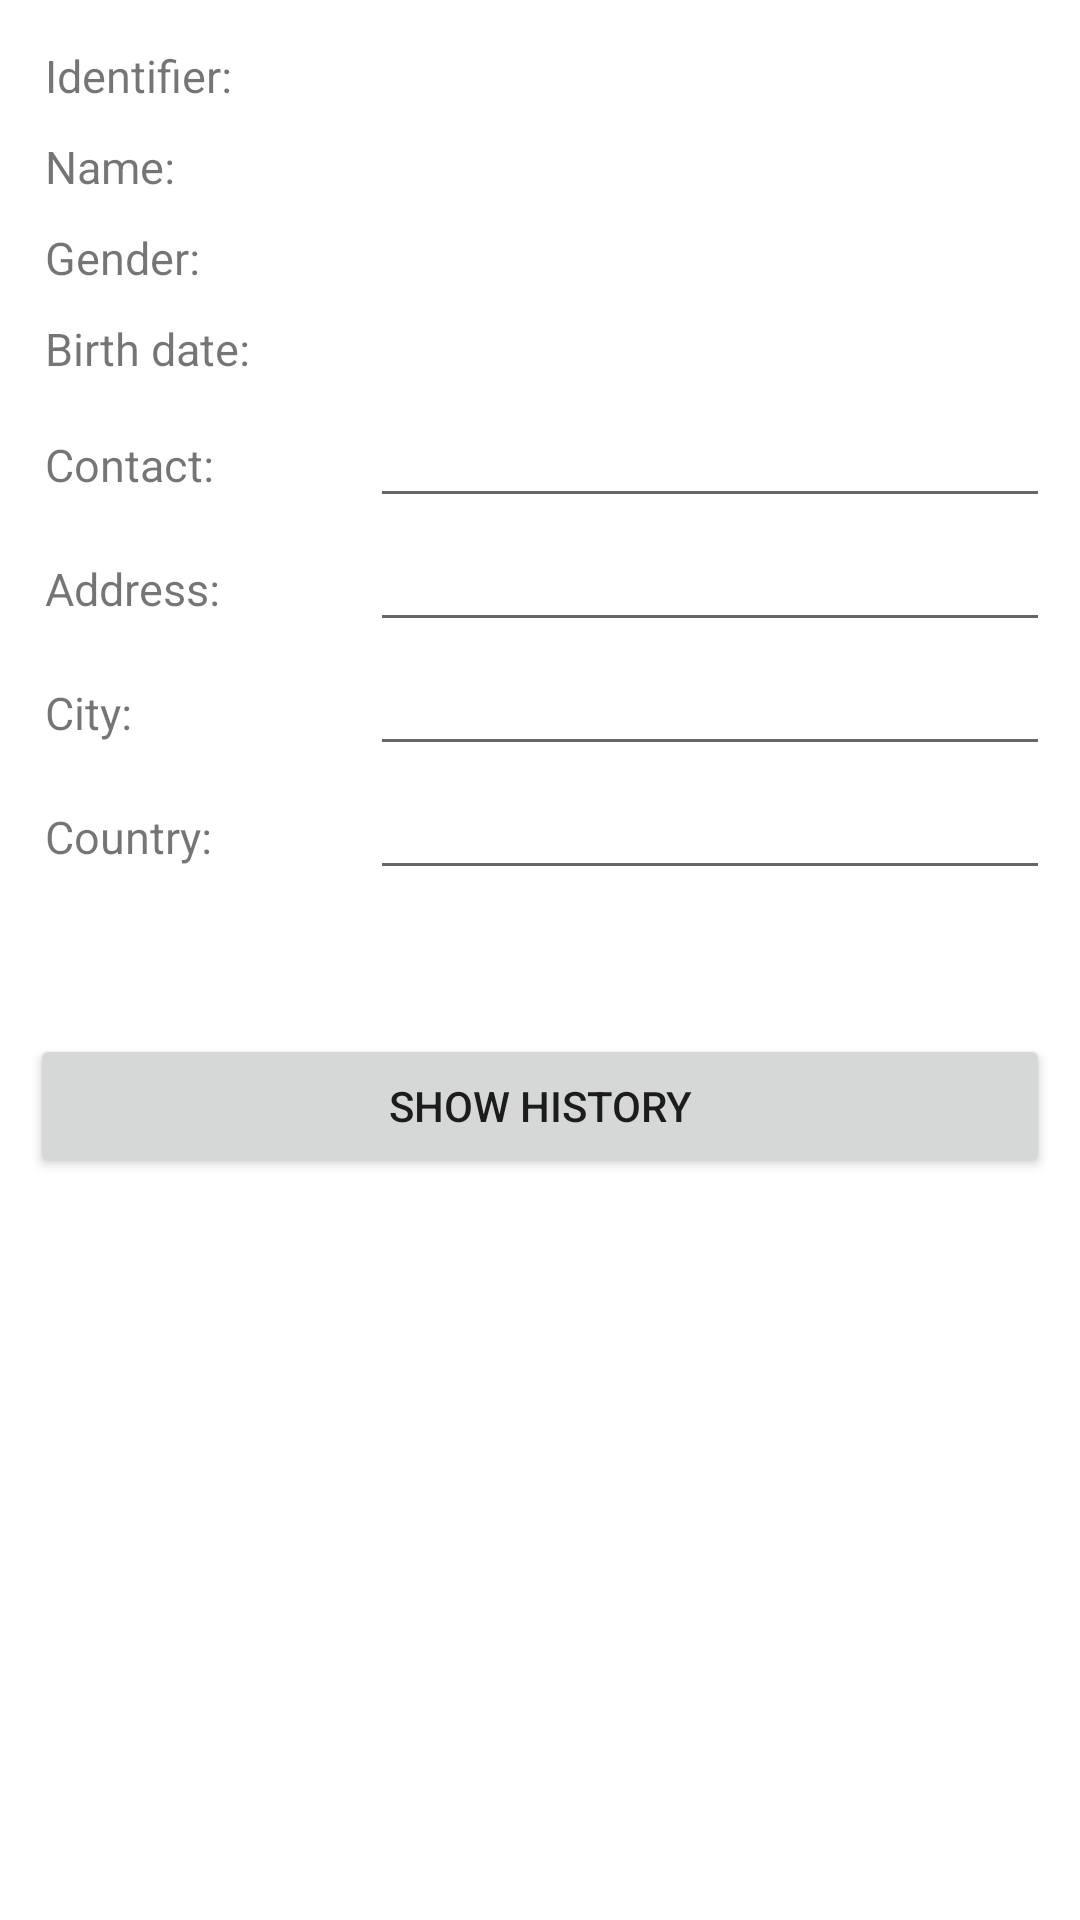

The Android layout XML behind this screen, and the referenced resources:
<!-- AndroidManifest.xml: application theme Theme.PatientCard -->
<!-- res/layout/fragment_patient_data.xml -->
<?xml version="1.0" encoding="utf-8"?>
<LinearLayout
    xmlns:android="http://schemas.android.com/apk/res/android" android:layout_width="match_parent"
    android:layout_height="match_parent"
    android:padding="10dp"
    android:orientation="vertical">

    <LinearLayout
        android:layout_width="match_parent"
        android:layout_height="wrap_content"
        android:orientation="horizontal">

        <TextView
            android:layout_width="match_parent"
            android:layout_height="wrap_content"
            android:layout_weight="2"
            android:padding="5dp"
            android:text="Identifier:"
            android:textSize="15sp" />

        <TextView
            android:id="@+id/textViewIdentifier"
            android:layout_width="match_parent"
            android:layout_height="wrap_content"
            android:layout_weight="1"
            android:padding="5dp"
            android:text=""
            android:textSize="15sp" />

    </LinearLayout>

    <LinearLayout
        android:layout_width="match_parent"
        android:layout_height="wrap_content"
        android:orientation="horizontal">

        <TextView
            android:layout_width="match_parent"
            android:layout_height="wrap_content"
            android:layout_weight="2"
            android:padding="5dp"
            android:text="Name:"
            android:textSize="15sp" />

        <TextView
            android:id="@+id/textViewPatientName"
            android:layout_width="match_parent"
            android:layout_height="wrap_content"
            android:layout_weight="1"
            android:padding="5dp"
            android:text=""
            android:textSize="15sp" />

    </LinearLayout>

    <LinearLayout
        android:layout_width="match_parent"
        android:layout_height="wrap_content"
        android:orientation="horizontal">

        <TextView
            android:layout_width="match_parent"
            android:layout_height="wrap_content"
            android:layout_weight="2"
            android:padding="5dp"
            android:text="Gender:"
            android:textSize="15sp" />

        <TextView
            android:id="@+id/textViewGender"
            android:layout_width="match_parent"
            android:layout_height="wrap_content"
            android:layout_weight="1"
            android:padding="5dp"
            android:text=""
            android:textSize="15sp" />

    </LinearLayout>

    <LinearLayout
        android:layout_width="match_parent"
        android:layout_height="wrap_content"
        android:orientation="horizontal">

        <TextView
            android:layout_width="match_parent"
            android:layout_height="wrap_content"
            android:layout_weight="2"
            android:padding="5dp"
            android:text="Birth date:"
            android:textSize="15sp" />

        <TextView
            android:id="@+id/textViewBirthDate"
            android:layout_width="match_parent"
            android:layout_height="wrap_content"
            android:layout_weight="1"
            android:padding="5dp"
            android:text=""
            android:textSize="15sp" />

    </LinearLayout>

    <LinearLayout
        android:layout_width="match_parent"
        android:layout_height="wrap_content"
        android:orientation="horizontal">

        <TextView
            android:layout_width="match_parent"
            android:layout_height="wrap_content"
            android:layout_weight="2"
            android:padding="5dp"
            android:text="Contact:"
            android:textSize="15sp" />

        <EditText
            android:id="@+id/editTextContact"
            android:layout_width="match_parent"
            android:layout_height="wrap_content"
            android:layout_weight="1"
            android:ems="10"
            android:inputType="text" />

    </LinearLayout>

    <LinearLayout
        android:layout_width="match_parent"
        android:layout_height="wrap_content"
        android:orientation="horizontal">

        <TextView
            android:layout_width="match_parent"
            android:layout_height="wrap_content"
            android:layout_weight="2"
            android:padding="5dp"
            android:text="Address:"
            android:textSize="15sp" />

        <EditText
            android:id="@+id/editTextAddressLine"
            android:layout_width="match_parent"
            android:layout_height="wrap_content"
            android:layout_weight="1"
            android:ems="10"
            android:inputType="text" />

    </LinearLayout>

    <LinearLayout
        android:layout_width="match_parent"
        android:layout_height="wrap_content"
        android:orientation="horizontal">

        <TextView
            android:layout_width="match_parent"
            android:layout_height="wrap_content"
            android:layout_weight="2"
            android:padding="5dp"
            android:text="City:"
            android:textSize="15sp" />

        <EditText
            android:id="@+id/editTextAddressCity"
            android:layout_width="match_parent"
            android:layout_height="wrap_content"
            android:layout_weight="1"
            android:ems="10"
            android:inputType="text" />

    </LinearLayout>

    <LinearLayout
        android:layout_width="match_parent"
        android:layout_height="wrap_content"
        android:orientation="horizontal">

        <TextView
            android:layout_width="match_parent"
            android:layout_height="wrap_content"
            android:layout_weight="2"
            android:padding="5dp"
            android:text="Country:"
            android:textSize="15sp" />

        <EditText
            android:id="@+id/editTextAddressCountry"
            android:layout_width="match_parent"
            android:layout_height="wrap_content"
            android:layout_weight="1"
            android:ems="10"
            android:inputType="text" />

    </LinearLayout>

    <Button
        android:id="@+id/buttonUpdatePatient"
        android:layout_width="match_parent"
        android:layout_height="wrap_content"
        android:text="update"
        android:visibility="invisible" />

    <Button
        android:id="@+id/buttonShowPatientHistory"
        android:layout_width="match_parent"
        android:layout_height="wrap_content"
        android:text="Show history" />

</LinearLayout>
<!-- resources referenced by this layout -->
<resources>
  <style name="Theme.PatientCard" parent="Theme.MaterialComponents.DayNight.DarkActionBar">
          
          <item name="colorPrimary">@color/purple_500</item>
          <item name="colorPrimaryVariant">@color/purple_700</item>
          <item name="colorOnPrimary">@color/white</item>
          
          <item name="colorSecondary">@color/teal_200</item>
          <item name="colorSecondaryVariant">@color/teal_700</item>
          <item name="colorOnSecondary">@color/black</item>
          
          <item name="android:statusBarColor" tools:targetApi="l">?attr/colorPrimaryVariant</item>
          
      </style>
  <!-- not gathered from this repository: default colours our renderer supplied (Android Studio template values) -->
  <color name="purple_500">#FF6200EE</color>
  <color name="purple_700">#FF3700B3</color>
  <color name="teal_200">#FF03DAC5</color>
  <color name="teal_700">#FF018786</color>
  <color name="black">#FF000000</color>
  <color name="white">#FFFFFFFF</color>
</resources>
